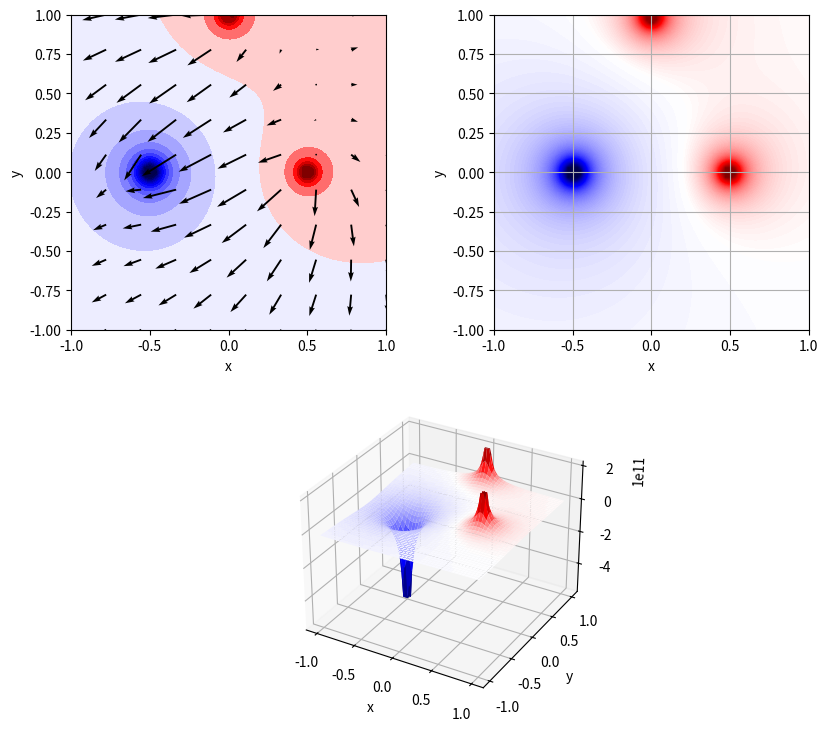

The script that saved this image:

import numpy as np
import matplotlib as mpl
import matplotlib.pyplot as plt
from mpl_toolkits.mplot3d import Axes3D


### Class e-field ###
class EField:
    def __init__(self, x=None, y=None):
        self.K = 9.0e+9

        # initialize the region of the electoric field
        if not(x):
            x = (-1, 1)
        if not(y):
            y = (-1, 1)

        # e-potential
        self.xrange, self.yrange = x, y

        self.x, self.y = np.meshgrid(np.linspace(
            *x, (x[1] - x[0])*50), np.linspace(*y, (y[1] - y[0])*50))  # generate meshgrid
        self.r = np.sqrt(self.x**2 + self.y**2)  # distance from Origin
        self.potential = self.r * 0

        # e-field
        self.x_field, self.y_field = np.meshgrid(np.linspace(
            *x, (x[1] - x[0])*5), np.linspace(*y, (y[1] - y[0])*5))
        self.r_field = np.sqrt(self.x_field**2 + self.y_field**2)
        self.fields = [self.r_field * 0, self.r_field * 0]  # x -> u, y -> v

    def add_charge(self, position, Q):
        # e-potential
        d = np.sqrt((self.x - position[0])**2 + (self.y - position[1])**2)
        e_potentioal = self.K * Q / d  # calculate e-potential
        # mask
        lim = e_potentioal[d < 0.05][0]
        if lim > 0:
            e_potentioal = np.clip(e_potentioal, None, lim)
        else:
            e_potentioal = np.clip(e_potentioal, lim, None)

        self.potential += e_potentioal

        # e-field
        d_field = np.sqrt(
            (self.x_field - position[0])**2 + (self.y_field - position[1])**2)
        e_fields = [self.K * Q * (self.x_field - position[0]) / (d_field**2),
                                  self.K * Q * (self.y_field - position[1]) / (d_field**2)]
        length = np.sqrt(e_fields[0] ** 2 + e_fields[1] ** 2)
        e_fields = [f / length for f in e_fields]
        self.fields[0] += e_fields[0]
        self.fields[1] += e_fields[1]

### ###


if __name__ == '__main__':

    x, y = (-1, 1), (-1, 1)
    f = EField(x=x, y=y)
    f.add_charge((0.5, 0.), 1.0)
    f.add_charge((-0.5, 0.), -3.0)
    f.add_charge((0., 1.0), 1)


    # make Figure
    fig = plt.figure(figsize=(10, 9))
    ax1 = plt.subplot2grid((2, 2), (1, 0), colspan=2, projection='3d', xlabel="x", ylabel="y")
    ax2 = plt.subplot2grid((2, 2), (0, 1), xlabel="x", ylabel="y")
    ax3 = plt.subplot2grid((2, 2), (0, 0), xlabel="x", ylabel="y")

    # norm
    norm = mpl.colors.TwoSlopeNorm(vcenter=0.0)
    cmap = plt.cm.seismic

    # ax1
    ax1.plot_surface(f.x, f.y, f.potential, cmap=cmap, norm=norm)

    # ax2
    ax2.imshow(f.potential, interpolation='bilinear', cmap=cmap, norm=norm, origin="lower", extent=[-1.0, 1.0, -1.0, 1.0])
    ax2.grid()

    # ax3
    ax3.contourf(f.x, f.y, f.potential, 20,  cmap=cmap, norm=norm)
    ax3.quiver(f.x_field, f.y_field, f.fields[0], f.fields[1], scale_units='xy', scale=10)
    ax3.set_aspect("equal")

    plt.show()
    # plt.savefig("Figure_1.png")
